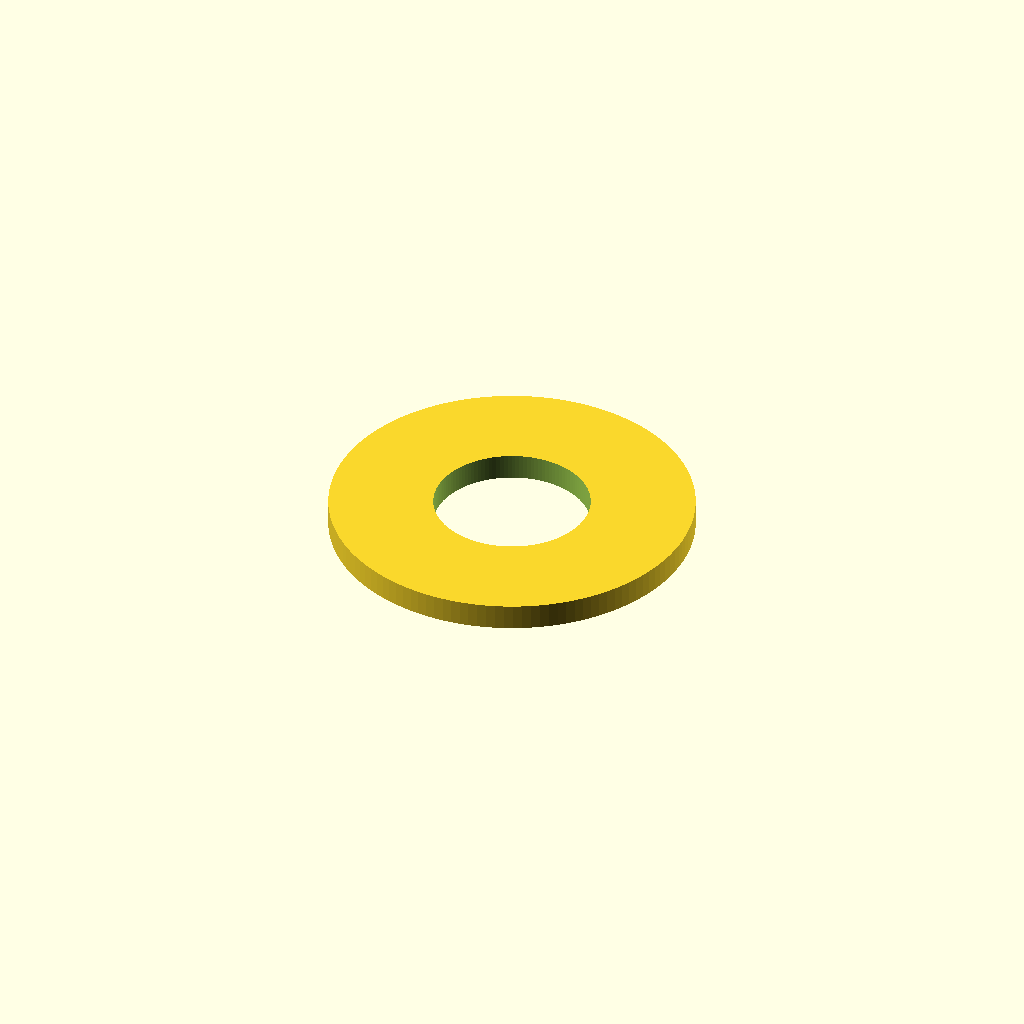
Cell 1: rendered with the file's own defaults.
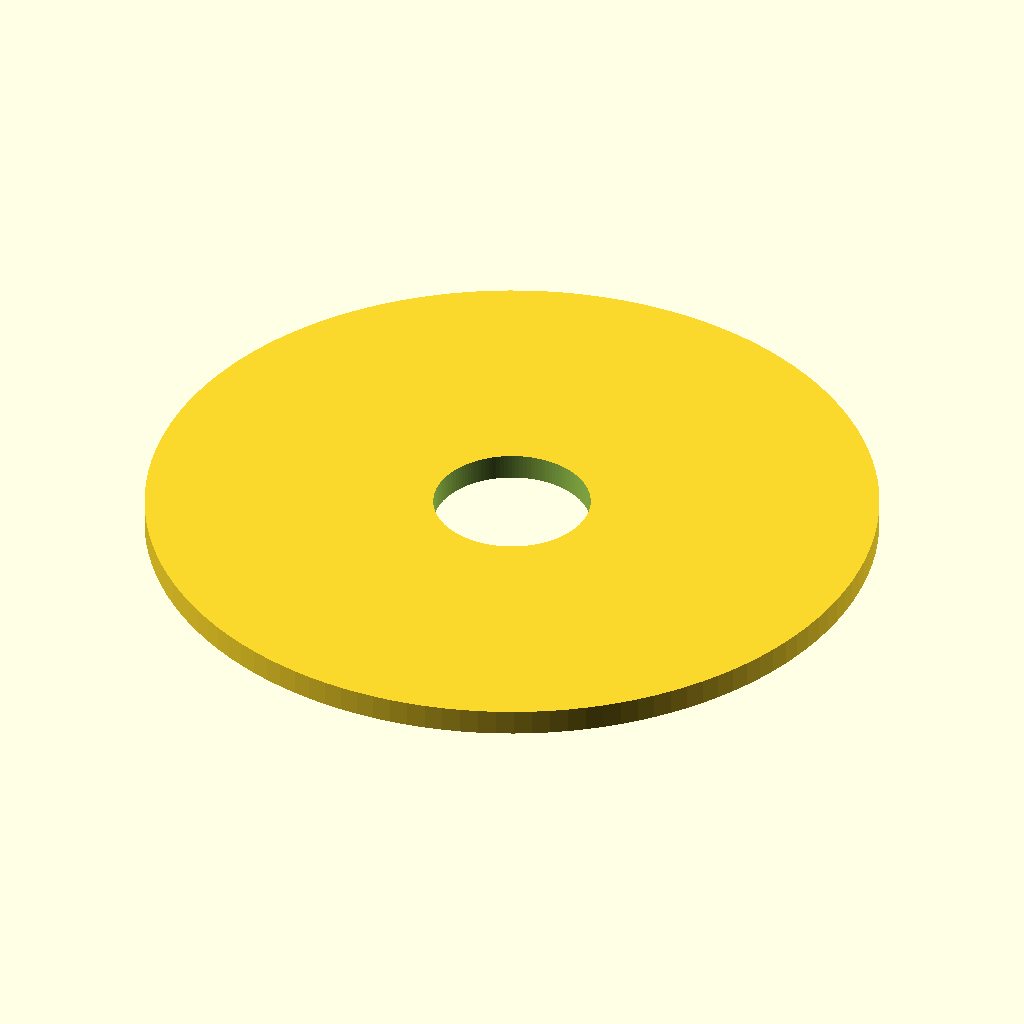
Cell 2: the same model with outer_diameter = 14.
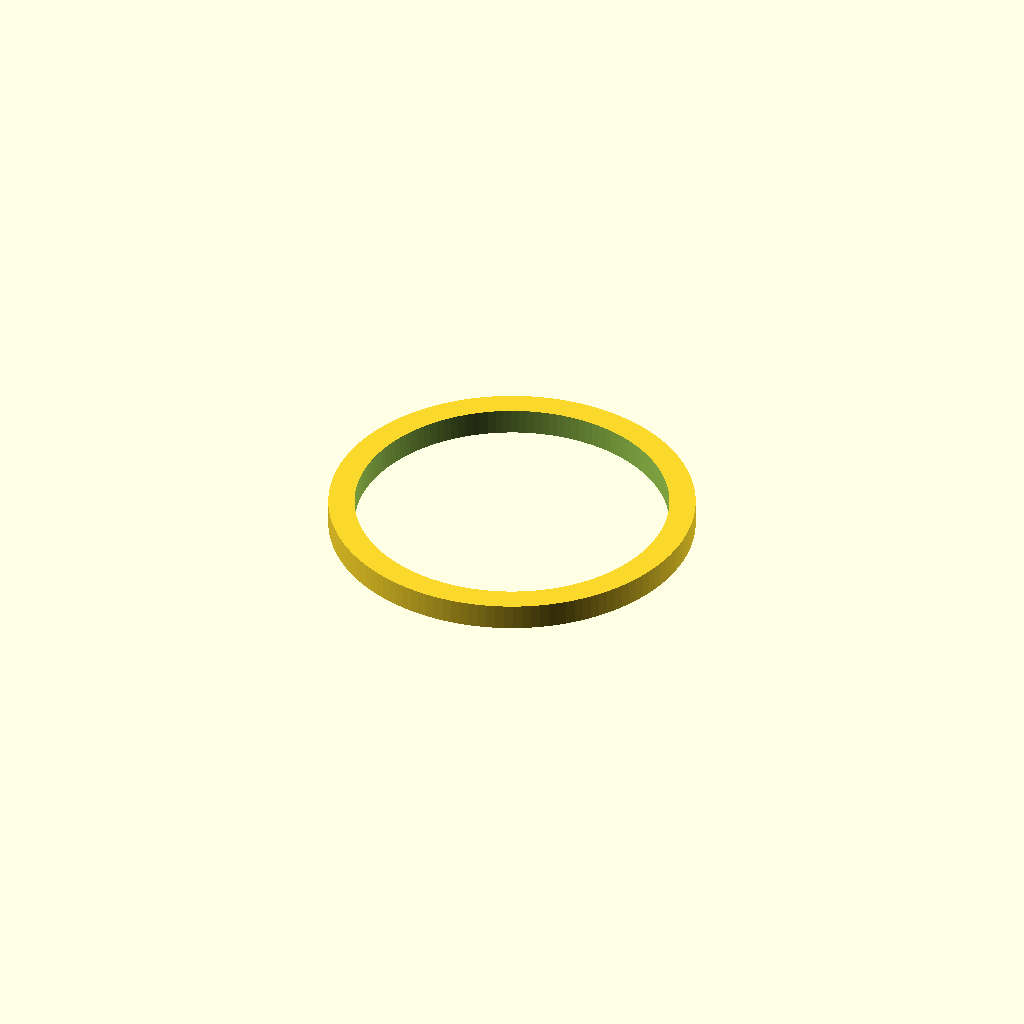
Cell 3: the same model with inner_diameter = 6.
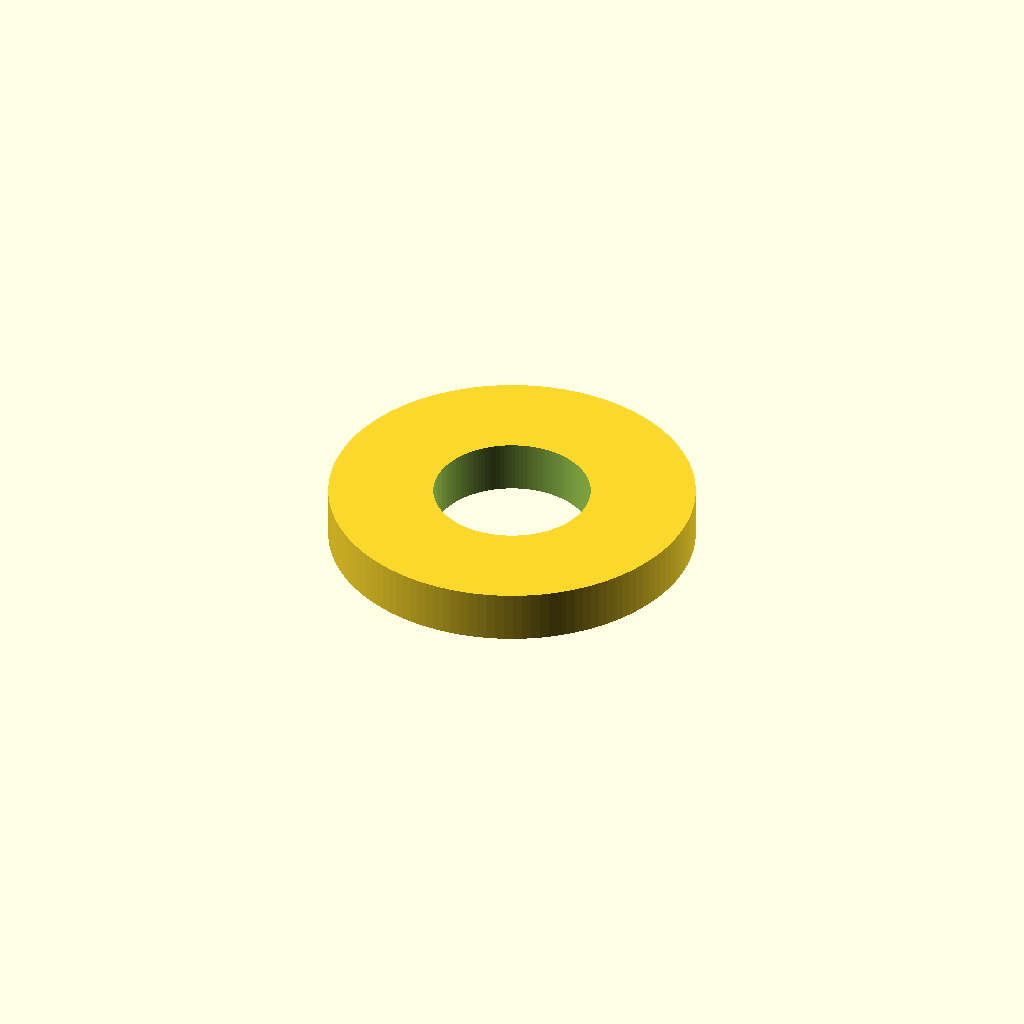
Cell 4: thickness = 1 (everything else at default).
All cells are drawn from one camera (rotation 55°, 0°, 25°, orthographic, colour scheme Cornfield), so only the parameter changes between them.
Source of the model, results/nopscadlib/ablations/no_retrieval/scad/washer__M3_washer.scad:
// Flat washer: 3.0mm inner hole, 7.0mm outer diameter, 0.5mm thickness

outer_diameter = 7.0;
inner_diameter = 3.0;
thickness      = 0.5;

$fn = 128;

eps = 0.02; // small overlap to ensure clean boolean

difference() {
    cylinder(r = outer_diameter/2, h = thickness, center = true);
    cylinder(r = inner_diameter/2, h = thickness + 2*eps, center = true);
}
Customizer parameters (derived from the source; name, type, default, range or options):
outer_diameter: number, default 7
inner_diameter: number, default 3
thickness: number, default 0.5
eps: number, default 0.02
